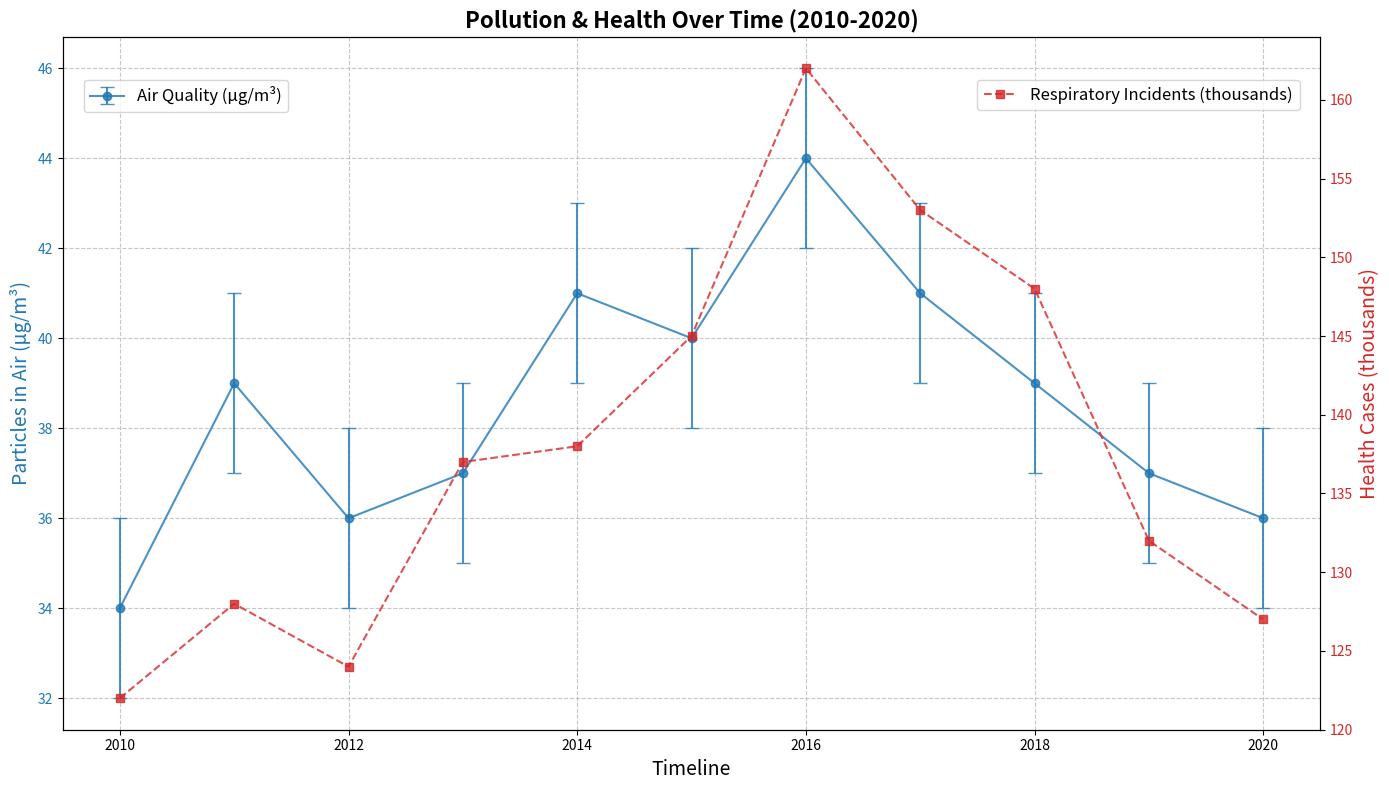

Write Python code to recreate this figure.
import matplotlib.pyplot as plt
import numpy as np

years = np.arange(2010, 2021)

pm25_concentration = np.array([34, 39, 36, 37, 41, 40, 44, 41, 39, 37, 36])
asthma_cases = np.array([122, 128, 124, 137, 138, 145, 162, 153, 148, 132, 127])

errors_pm25 = np.array([2 for _ in range(len(years))])

fig, ax1 = plt.subplots(figsize=(14, 8))

# Randomly altered labels and title
ax1.errorbar(years, pm25_concentration, yerr=errors_pm25, label='Air Quality (µg/m³)', fmt='-o', capsize=5, color='tab:blue', alpha=0.8)
ax1.set_xlabel('Timeline', fontsize=14)
ax1.set_ylabel('Particles in Air (µg/m³)', fontsize=14, color='tab:blue')
ax1.tick_params(axis='y', labelcolor='tab:blue')

ax2 = ax1.twinx()
ax2.plot(years, asthma_cases, label='Respiratory Incidents (thousands)', linestyle='--', marker='s', color='tab:red', alpha=0.8)
ax2.set_ylabel('Health Cases (thousands)', fontsize=14, color='tab:red')
ax2.tick_params(axis='y', labelcolor='tab:red')

plt.title("Pollution & Health Over Time (2010-2020)", fontsize=16, fontweight='bold', wrap=True)

ax1.grid(True, linestyle='--', alpha=0.7)

ax1.legend(loc='upper left', bbox_to_anchor=(0.01, 0.95), fontsize=12)
ax2.legend(loc='upper right', bbox_to_anchor=(0.99, 0.95), fontsize=12)

plt.tight_layout()

plt.show()
